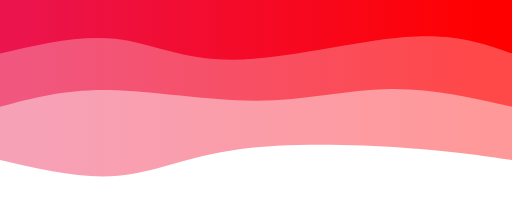
t = 0.00 s
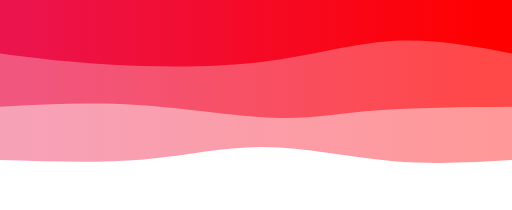
t = 0.75 s
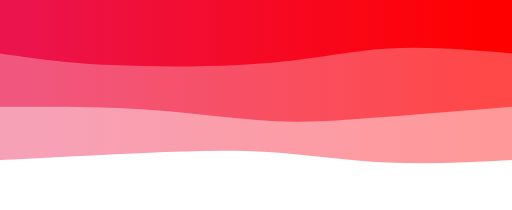
t = 1.25 s
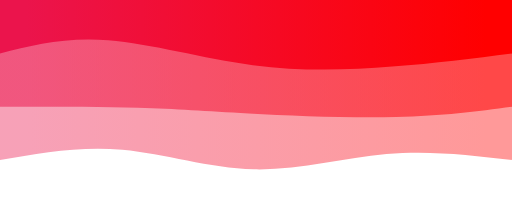
t = 2.00 s
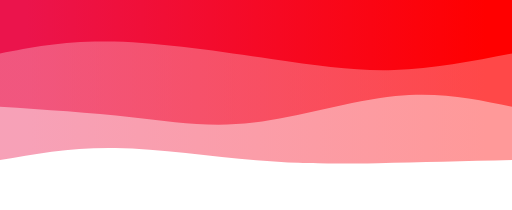
t = 2.75 s
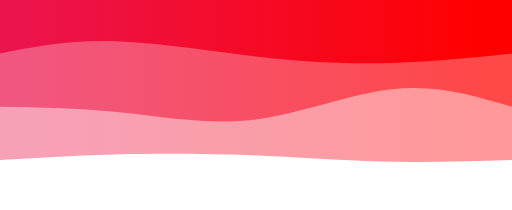
t = 3.25 s

The animated SVG that drew these frames (rendered in a browser with its animation timeline set to each time). Animation: 3 CSS @keyframes rules; one cycle of 4.00 s, repeats indefinitely.

<svg width="100%" height="100%" id="svg" viewBox="0 0 1440 590" xmlns="http://www.w3.org/2000/svg" class="transition duration-300 ease-in-out delay-150"><style>
          .path-0{
            animation:pathAnim-0 4s;
            animation-timing-function: linear;
            animation-iteration-count: infinite;
          }
          @keyframes pathAnim-0{
            0%{
              d: path("M 0,600 C 0,600 0,150 0,150 C 84.64285714285714,162.89285714285714 169.28571428571428,175.78571428571428 306,185 C 442.7142857142857,194.21428571428572 631.5,199.75000000000003 772,180 C 912.5,160.24999999999997 1004.7142857142858,115.21428571428571 1108,106 C 1211.2857142857142,96.78571428571429 1325.642857142857,123.39285714285714 1440,150 C 1440,150 1440,600 1440,600 Z");
            }
            25%{
              d: path("M 0,600 C 0,600 0,150 0,150 C 118.25,137 236.5,124 349,135 C 461.5,146 568.25,181 674,189 C 779.75,197 884.5,178 1012,167 C 1139.5,156 1289.75,153 1440,150 C 1440,150 1440,600 1440,600 Z");
            }
            50%{
              d: path("M 0,600 C 0,600 0,150 0,150 C 115.96428571428572,163.85714285714286 231.92857142857144,177.71428571428572 353,167 C 474.07142857142856,156.28571428571428 600.2500000000001,120.99999999999999 726,124 C 851.7499999999999,127.00000000000001 977.0714285714287,168.2857142857143 1096,179 C 1214.9285714285713,189.7142857142857 1327.4642857142858,169.85714285714283 1440,150 C 1440,150 1440,600 1440,600 Z");
            }
            75%{
              d: path("M 0,600 C 0,600 0,150 0,150 C 135.85714285714286,141.03571428571428 271.7142857142857,132.07142857142858 386,133 C 500.2857142857143,133.92857142857142 592.9999999999999,144.75 717,158 C 841.0000000000001,171.25 996.2857142857144,186.92857142857144 1122,186 C 1247.7142857142856,185.07142857142856 1343.8571428571427,167.53571428571428 1440,150 C 1440,150 1440,600 1440,600 Z");
            }
            100%{
              d: path("M 0,600 C 0,600 0,150 0,150 C 84.64285714285714,162.89285714285714 169.28571428571428,175.78571428571428 306,185 C 442.7142857142857,194.21428571428572 631.5,199.75000000000003 772,180 C 912.5,160.24999999999997 1004.7142857142858,115.21428571428571 1108,106 C 1211.2857142857142,96.78571428571429 1325.642857142857,123.39285714285714 1440,150 C 1440,150 1440,600 1440,600 Z");
            }
          }</style><defs><linearGradient id="gradient" x1="0%" y1="50%" x2="100%" y2="50%"><stop offset="5%" stop-color="#ff0000"></stop><stop offset="95%" stop-color="#eb144c"></stop></linearGradient></defs><path d="M 0,600 C 0,600 0,150 0,150 C 84.64285714285714,162.89285714285714 169.28571428571428,175.78571428571428 306,185 C 442.7142857142857,194.21428571428572 631.5,199.75000000000003 772,180 C 912.5,160.24999999999997 1004.7142857142858,115.21428571428571 1108,106 C 1211.2857142857142,96.78571428571429 1325.642857142857,123.39285714285714 1440,150 C 1440,150 1440,600 1440,600 Z" stroke="none" stroke-width="0" fill="url(#gradient)" fill-opacity="0.4" class="transition-all duration-300 ease-in-out delay-150 path-0" transform="rotate(-180 720 300)"></path><style>
          .path-1{
            animation:pathAnim-1 4s;
            animation-timing-function: linear;
            animation-iteration-count: infinite;
          }
          @keyframes pathAnim-1{
            0%{
              d: path("M 0,600 C 0,600 0,300 0,300 C 114.14285714285714,326.0357142857143 228.28571428571428,352.07142857142856 345,350 C 461.7142857142857,347.92857142857144 581,317.74999999999994 718,317 C 855,316.25000000000006 1009.7142857142858,344.92857142857144 1133,347 C 1256.2857142857142,349.07142857142856 1348.142857142857,324.5357142857143 1440,300 C 1440,300 1440,600 1440,600 Z");
            }
            25%{
              d: path("M 0,600 C 0,600 0,300 0,300 C 148.25,289.7857142857143 296.5,279.57142857142856 399,269 C 501.5,258.42857142857144 558.25,247.5 655,253 C 751.75,258.5 888.5,280.4285714285714 1026,291 C 1163.5,301.5714285714286 1301.75,300.78571428571433 1440,300 C 1440,300 1440,600 1440,600 Z");
            }
            50%{
              d: path("M 0,600 C 0,600 0,300 0,300 C 97.82142857142858,287.07142857142856 195.64285714285717,274.14285714285717 326,271 C 456.35714285714283,267.85714285714283 619.25,274.5 741,281 C 862.75,287.5 943.3571428571429,293.85714285714283 1053,297 C 1162.642857142857,300.14285714285717 1301.3214285714284,300.07142857142856 1440,300 C 1440,300 1440,600 1440,600 Z");
            }
            75%{
              d: path("M 0,600 C 0,600 0,300 0,300 C 102.57142857142858,333 205.14285714285717,366 328,350 C 450.85714285714283,334 593.9999999999999,269 721,247 C 848.0000000000001,225 958.8571428571429,246 1076,262 C 1193.142857142857,278 1316.5714285714284,289 1440,300 C 1440,300 1440,600 1440,600 Z");
            }
            100%{
              d: path("M 0,600 C 0,600 0,300 0,300 C 114.14285714285714,326.0357142857143 228.28571428571428,352.07142857142856 345,350 C 461.7142857142857,347.92857142857144 581,317.74999999999994 718,317 C 855,316.25000000000006 1009.7142857142858,344.92857142857144 1133,347 C 1256.2857142857142,349.07142857142856 1348.142857142857,324.5357142857143 1440,300 C 1440,300 1440,600 1440,600 Z");
            }
          }</style><defs><linearGradient id="gradient" x1="0%" y1="50%" x2="100%" y2="50%"><stop offset="5%" stop-color="#ff0000"></stop><stop offset="95%" stop-color="#eb144c"></stop></linearGradient></defs><path d="M 0,600 C 0,600 0,300 0,300 C 114.14285714285714,326.0357142857143 228.28571428571428,352.07142857142856 345,350 C 461.7142857142857,347.92857142857144 581,317.74999999999994 718,317 C 855,316.25000000000006 1009.7142857142858,344.92857142857144 1133,347 C 1256.2857142857142,349.07142857142856 1348.142857142857,324.5357142857143 1440,300 C 1440,300 1440,600 1440,600 Z" stroke="none" stroke-width="0" fill="url(#gradient)" fill-opacity="0.53" class="transition-all duration-300 ease-in-out delay-150 path-1" transform="rotate(-180 720 300)"></path><style>
          .path-2{
            animation:pathAnim-2 4s;
            animation-timing-function: linear;
            animation-iteration-count: infinite;
          }
          @keyframes pathAnim-2{
            0%{
              d: path("M 0,600 C 0,600 0,450 0,450 C 80.10714285714286,478.67857142857144 160.21428571428572,507.35714285714283 300,496 C 439.7857142857143,484.64285714285717 639.2499999999999,433.25000000000006 783,432 C 926.7500000000001,430.74999999999994 1014.7857142857144,479.64285714285717 1115,491 C 1215.2142857142856,502.35714285714283 1327.6071428571427,476.17857142857144 1440,450 C 1440,450 1440,600 1440,600 Z");
            }
            25%{
              d: path("M 0,600 C 0,600 0,450 0,450 C 123.07142857142858,468.17857142857144 246.14285714285717,486.35714285714283 350,481 C 453.85714285714283,475.64285714285717 538.5,446.74999999999994 672,425 C 805.5,403.25000000000006 987.8571428571429,388.6428571428571 1124,394 C 1260.142857142857,399.3571428571429 1350.0714285714284,424.67857142857144 1440,450 C 1440,450 1440,600 1440,600 Z");
            }
            50%{
              d: path("M 0,600 C 0,600 0,450 0,450 C 108.39285714285714,436.2142857142857 216.78571428571428,422.42857142857144 337,413 C 457.2142857142857,403.57142857142856 589.25,398.5 729,417 C 868.75,435.5 1016.2142857142858,477.5714285714286 1136,487 C 1255.7857142857142,496.4285714285714 1347.892857142857,473.21428571428567 1440,450 C 1440,450 1440,600 1440,600 Z");
            }
            75%{
              d: path("M 0,600 C 0,600 0,450 0,450 C 113.14285714285714,425.7857142857143 226.28571428571428,401.57142857142856 329,400 C 431.7142857142857,398.42857142857144 523.9999999999999,419.5 660,440 C 796.0000000000001,460.5 975.7142857142858,480.42857142857144 1113,482 C 1250.2857142857142,483.57142857142856 1345.142857142857,466.7857142857143 1440,450 C 1440,450 1440,600 1440,600 Z");
            }
            100%{
              d: path("M 0,600 C 0,600 0,450 0,450 C 80.10714285714286,478.67857142857144 160.21428571428572,507.35714285714283 300,496 C 439.7857142857143,484.64285714285717 639.2499999999999,433.25000000000006 783,432 C 926.7500000000001,430.74999999999994 1014.7857142857144,479.64285714285717 1115,491 C 1215.2142857142856,502.35714285714283 1327.6071428571427,476.17857142857144 1440,450 C 1440,450 1440,600 1440,600 Z");
            }
          }</style><defs><linearGradient id="gradient" x1="0%" y1="50%" x2="100%" y2="50%"><stop offset="5%" stop-color="#ff0000"></stop><stop offset="95%" stop-color="#eb144c"></stop></linearGradient></defs><path d="M 0,600 C 0,600 0,450 0,450 C 80.10714285714286,478.67857142857144 160.21428571428572,507.35714285714283 300,496 C 439.7857142857143,484.64285714285717 639.2499999999999,433.25000000000006 783,432 C 926.7500000000001,430.74999999999994 1014.7857142857144,479.64285714285717 1115,491 C 1215.2142857142856,502.35714285714283 1327.6071428571427,476.17857142857144 1440,450 C 1440,450 1440,600 1440,600 Z" stroke="none" stroke-width="0" fill="url(#gradient)" fill-opacity="1" class="transition-all duration-300 ease-in-out delay-150 path-2" transform="rotate(-180 720 300)"></path></svg>
